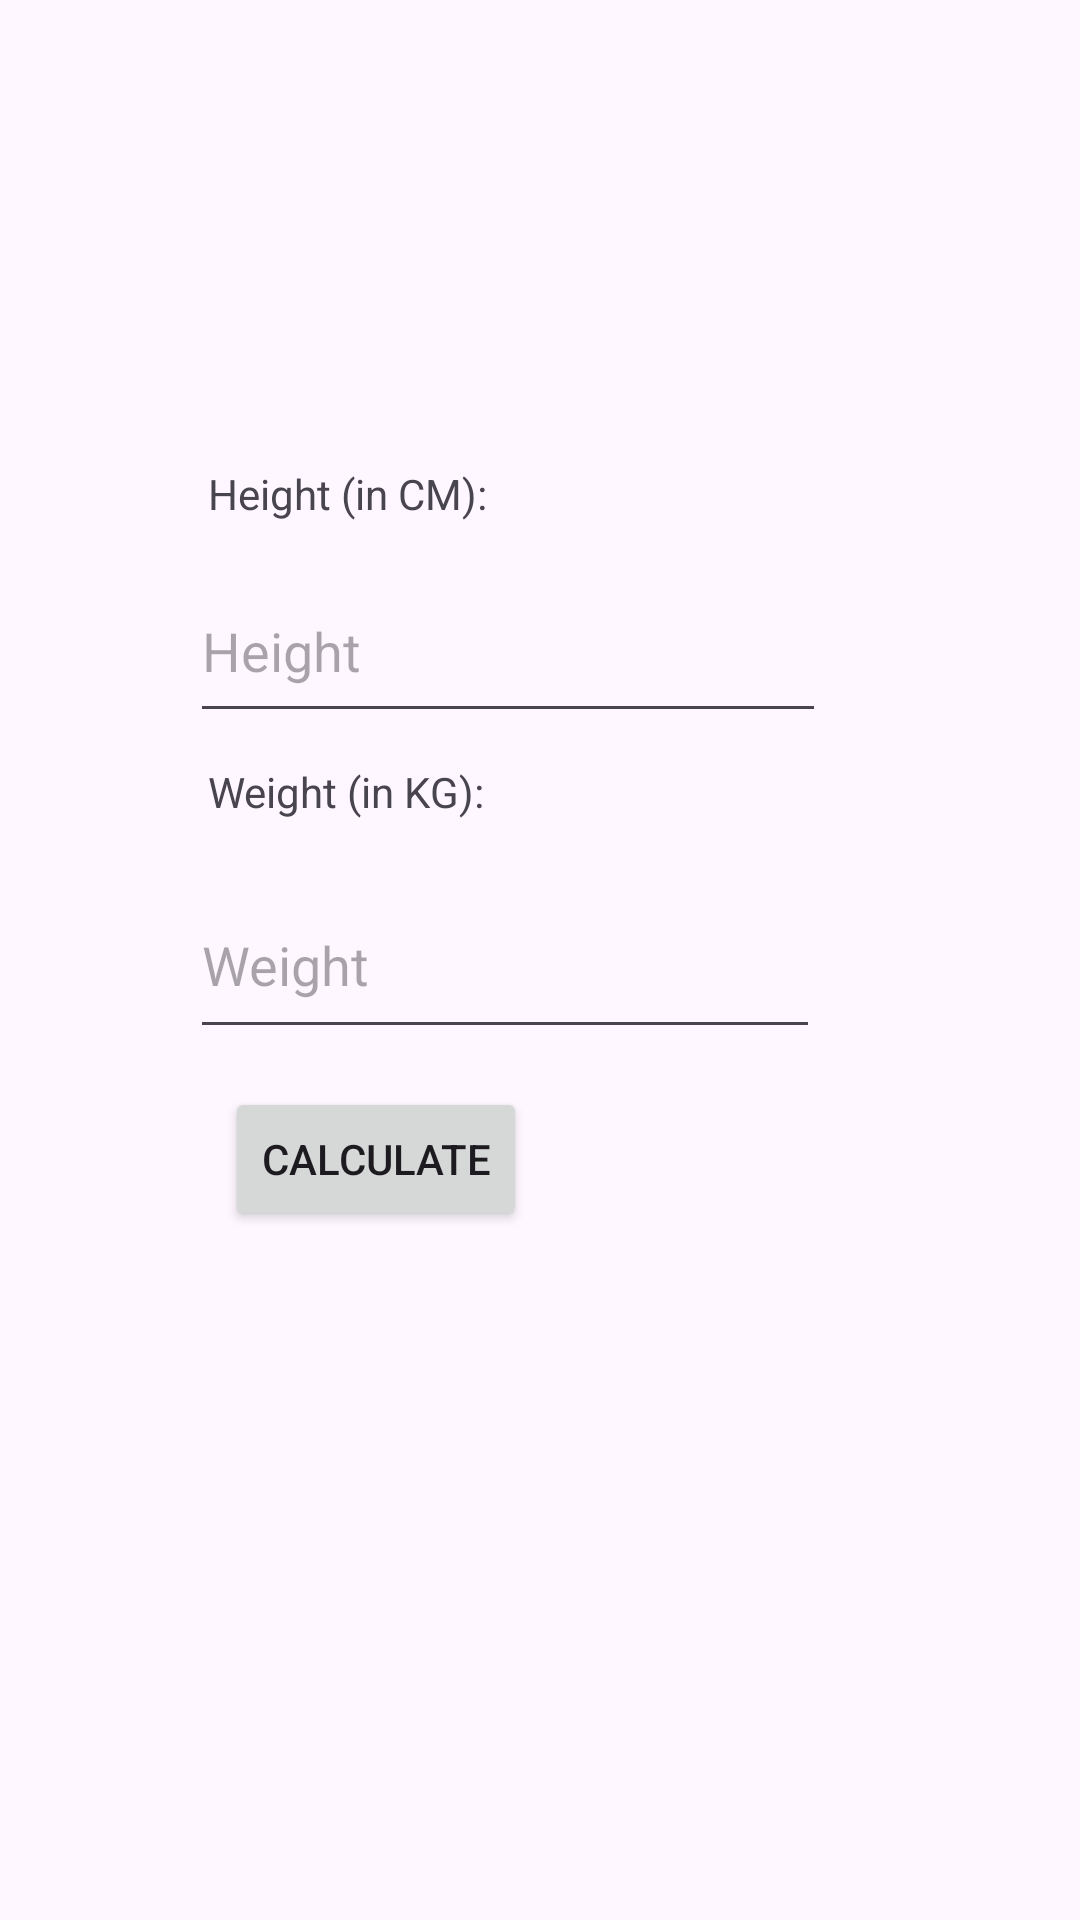

Layout XML and referenced resources for this Android screen:
<!-- AndroidManifest.xml: application theme Theme.FitAppMobile -->
<!-- res/layout/activity_entry.xml -->
<?xml version="1.0" encoding="utf-8"?>
<androidx.constraintlayout.widget.ConstraintLayout xmlns:android="http://schemas.android.com/apk/res/android"
    xmlns:app="http://schemas.android.com/apk/res-auto"
    xmlns:tools="http://schemas.android.com/tools"
    android:id="@+id/main"
    android:layout_width="match_parent"
    android:layout_height="match_parent"
    tools:context=".calculator.EntryActivity">

    <EditText
        android:id="@+id/editHeight"
        android:layout_width="212dp"
        android:layout_height="58dp"
        android:ems="10"
        android:hint="@string/height_hint"
        android:inputType="numberDecimal"
        app:layout_constraintBottom_toBottomOf="parent"
        app:layout_constraintEnd_toEndOf="parent"
        app:layout_constraintHorizontal_bias="0.427"
        app:layout_constraintStart_toStartOf="parent"
        app:layout_constraintTop_toTopOf="parent"
        app:layout_constraintVertical_bias="0.32" />

    <EditText
        android:id="@+id/editWeight"
        android:layout_width="210dp"
        android:layout_height="59dp"
        android:ems="10"
        android:hint="@string/weight_hint"
        android:inputType="numberDecimal"
        app:layout_constraintBottom_toBottomOf="parent"
        app:layout_constraintEnd_toEndOf="parent"
        app:layout_constraintHorizontal_bias="0.422"
        app:layout_constraintStart_toStartOf="parent"
        app:layout_constraintTop_toTopOf="parent" />

    <TextView
        android:id="@+id/textHeight"
        android:layout_width="136dp"
        android:layout_height="23dp"
        android:text="@string/height_label"
        app:layout_constraintBottom_toBottomOf="parent"
        app:layout_constraintEnd_toEndOf="parent"
        app:layout_constraintHorizontal_bias="0.309"
        app:layout_constraintStart_toStartOf="parent"
        app:layout_constraintTop_toTopOf="parent"
        app:layout_constraintVertical_bias="0.251" />

    <TextView
        android:id="@+id/textWeight"
        android:layout_width="136dp"
        android:layout_height="23dp"
        android:text="@string/weight_label"
        app:layout_constraintBottom_toBottomOf="parent"
        app:layout_constraintEnd_toEndOf="parent"
        app:layout_constraintHorizontal_bias="0.309"
        app:layout_constraintStart_toStartOf="parent"
        app:layout_constraintTop_toTopOf="parent"
        app:layout_constraintVertical_bias="0.412" />

    <Button
        android:id="@+id/button"
        android:layout_width="wrap_content"
        android:layout_height="wrap_content"
        android:text="@string/calculate_button"
        app:layout_constraintBottom_toBottomOf="parent"
        app:layout_constraintEnd_toEndOf="parent"
        app:layout_constraintHorizontal_bias="0.289"
        app:layout_constraintStart_toStartOf="parent"
        app:layout_constraintTop_toTopOf="parent"
        app:layout_constraintVertical_bias="0.612" />
</androidx.constraintlayout.widget.ConstraintLayout>
<!-- resources referenced by this layout -->
<resources>
  <string name="calculate_button">Calculate</string>
  <string name="height_hint">Height</string>
  <string name="height_label">Height (in CM):</string>
  <string name="weight_hint">Weight</string>
  <string name="weight_label">Weight (in KG):</string>
  <style name="Theme.FitAppMobile" parent="Base.Theme.FitAppMobile" />
  <style name="Base.Theme.FitAppMobile" parent="Theme.Material3.DayNight">
          
          
      </style>
</resources>
